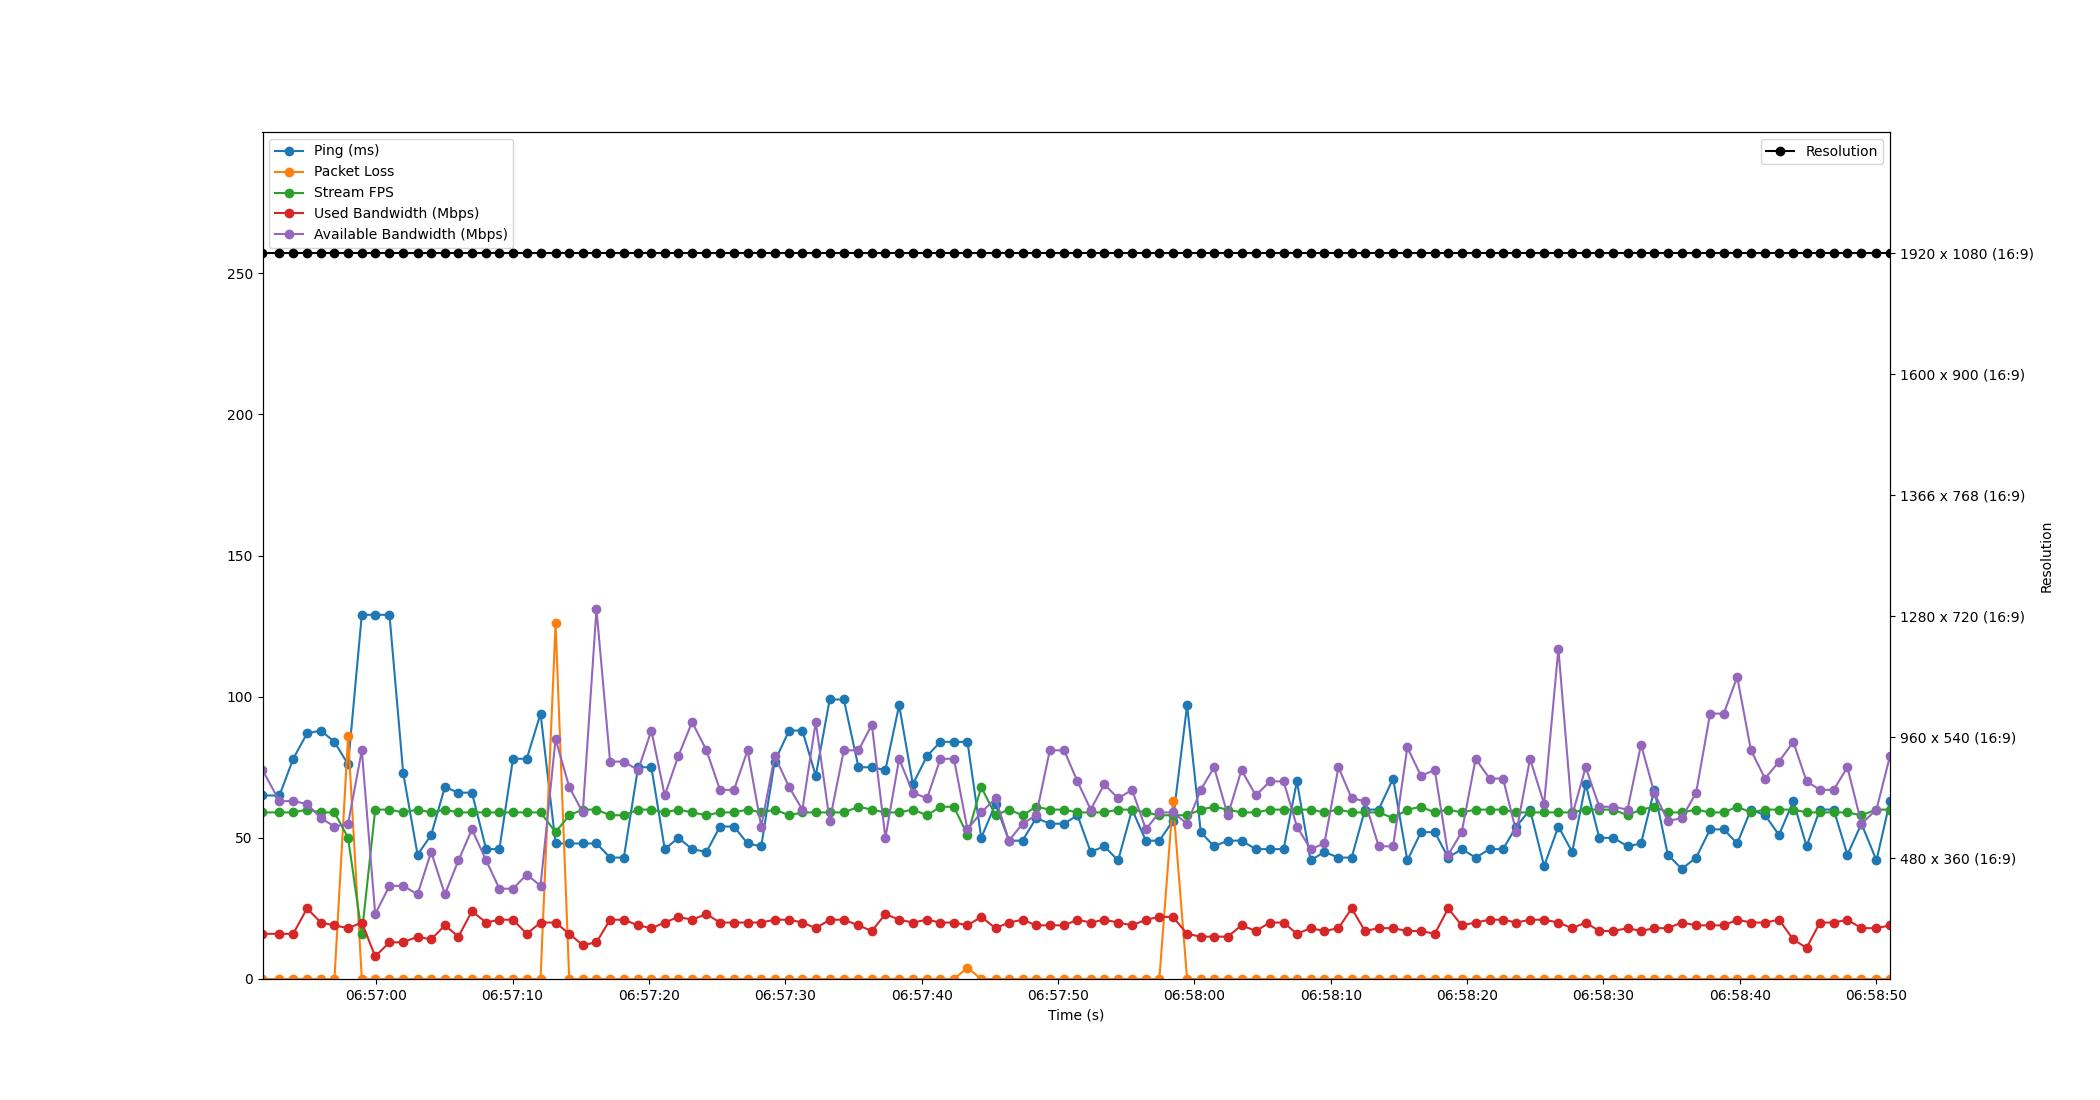

The file beside this chart, header and first rows:
Time, Timestamp, Ping, Packet Loss, Stream FPS, Used Bandwidth, Resolution, Available Bandwidth
2.6226043701171875e-06, 2023-07-19 06:56:51.657373, 65, 0, 59, 16, 1920 x 1080 (16:9), 74
1.245, 2023-07-19 06:56:52.902540, 65, 0, 59, 16, 1920 x 1080 (16:9), 63
2.251, 2023-07-19 06:56:53.908155, 78, 0, 59, 16, 1920 x 1080 (16:9), 63
3.267, 2023-07-19 06:56:54.924427, 87, 0, 60, 25, 1920 x 1080 (16:9), 62
4.28, 2023-07-19 06:56:55.936935, 88, 0, 59, 20, 1920 x 1080 (16:9), 57
5.277, 2023-07-19 06:56:56.934476, 84, 0, 59, 19, 1920 x 1080 (16:9), 54
6.278, 2023-07-19 06:56:57.935128, 76, 86, 50, 18, 1920 x 1080 (16:9), 55
7.283, 2023-07-19 06:56:58.940593, 129, 0, 16, 20, 1920 x 1080 (16:9), 81
8.266, 2023-07-19 06:56:59.923741, 129, 0, 60, 8, 1920 x 1080 (16:9), 23
9.312, 2023-07-19 06:57:00.969084, 129, 0, 60, 13, 1920 x 1080 (16:9), 33
10.32, 2023-07-19 06:57:01.974513, 73, 0, 59, 13, 1920 x 1080 (16:9), 33
11.37, 2023-07-19 06:57:03.029739, 44, 0, 60, 15, 1920 x 1080 (16:9), 30
12.37, 2023-07-19 06:57:04.024393, 51, 0, 59, 14, 1920 x 1080 (16:9), 45
13.38, 2023-07-19 06:57:05.032451, 68, 0, 60, 19, 1920 x 1080 (16:9), 30
14.37, 2023-07-19 06:57:06.026498, 66, 0, 59, 15, 1920 x 1080 (16:9), 42
15.36, 2023-07-19 06:57:07.016137, 66, 0, 59, 24, 1920 x 1080 (16:9), 53
16.4, 2023-07-19 06:57:08.058554, 46, 0, 59, 20, 1920 x 1080 (16:9), 42
17.37, 2023-07-19 06:57:09.029302, 46, 0, 59, 21, 1920 x 1080 (16:9), 32
18.37, 2023-07-19 06:57:10.030062, 78, 0, 59, 21, 1920 x 1080 (16:9), 32
19.38, 2023-07-19 06:57:11.036517, 78, 0, 59, 16, 1920 x 1080 (16:9), 37
20.39, 2023-07-19 06:57:12.048131, 94, 0, 59, 20, 1920 x 1080 (16:9), 33
21.49, 2023-07-19 06:57:13.150112, 48, 126, 52, 20, 1920 x 1080 (16:9), 85
22.49, 2023-07-19 06:57:14.151066, 48, 0, 58, 16, 1920 x 1080 (16:9), 68
23.49, 2023-07-19 06:57:15.146492, 48, 0, 60, 12, 1920 x 1080 (16:9), 59
24.49, 2023-07-19 06:57:16.148361, 48, 0, 60, 13, 1920 x 1080 (16:9), 131
25.49, 2023-07-19 06:57:17.147958, 43, 0, 58, 21, 1920 x 1080 (16:9), 77
26.5, 2023-07-19 06:57:18.156261, 43, 0, 58, 21, 1920 x 1080 (16:9), 77
27.54, 2023-07-19 06:57:19.201387, 75, 0, 60, 19, 1920 x 1080 (16:9), 74
28.52, 2023-07-19 06:57:20.176893, 75, 0, 60, 18, 1920 x 1080 (16:9), 88
29.5, 2023-07-19 06:57:21.155806, 46, 0, 59, 20, 1920 x 1080 (16:9), 65
30.5, 2023-07-19 06:57:22.154494, 50, 0, 60, 22, 1920 x 1080 (16:9), 79
31.51, 2023-07-19 06:57:23.162488, 46, 0, 59, 21, 1920 x 1080 (16:9), 91
32.56, 2023-07-19 06:57:24.215750, 45, 0, 58, 23, 1920 x 1080 (16:9), 81
33.55, 2023-07-19 06:57:25.208197, 54, 0, 59, 20, 1920 x 1080 (16:9), 67
34.58, 2023-07-19 06:57:26.232656, 54, 0, 59, 20, 1920 x 1080 (16:9), 67
35.57, 2023-07-19 06:57:27.232274, 48, 0, 60, 20, 1920 x 1080 (16:9), 81
36.57, 2023-07-19 06:57:28.232092, 47, 0, 59, 20, 1920 x 1080 (16:9), 54
37.56, 2023-07-19 06:57:29.217986, 77, 0, 60, 21, 1920 x 1080 (16:9), 79
38.62, 2023-07-19 06:57:30.275849, 88, 0, 58, 21, 1920 x 1080 (16:9), 68
39.59, 2023-07-19 06:57:31.247800, 88, 0, 59, 20, 1920 x 1080 (16:9), 60
40.57, 2023-07-19 06:57:32.230381, 72, 0, 59, 18, 1920 x 1080 (16:9), 91
41.6, 2023-07-19 06:57:33.253006, 99, 0, 59, 21, 1920 x 1080 (16:9), 56
42.63, 2023-07-19 06:57:34.290174, 99, 0, 59, 21, 1920 x 1080 (16:9), 81
43.71, 2023-07-19 06:57:35.364608, 75, 0, 61, 19, 1920 x 1080 (16:9), 81
44.69, 2023-07-19 06:57:36.345652, 75, 0, 60, 17, 1920 x 1080 (16:9), 90
45.68, 2023-07-19 06:57:37.338481, 74, 0, 59, 23, 1920 x 1080 (16:9), 50
46.69, 2023-07-19 06:57:38.346498, 97, 0, 59, 21, 1920 x 1080 (16:9), 78
47.69, 2023-07-19 06:57:39.350482, 69, 0, 60, 20, 1920 x 1080 (16:9), 66
48.74, 2023-07-19 06:57:40.395479, 79, 0, 58, 21, 1920 x 1080 (16:9), 64
49.71, 2023-07-19 06:57:41.371542, 84, 0, 61, 20, 1920 x 1080 (16:9), 78
50.71, 2023-07-19 06:57:42.364164, 84, 0, 61, 20, 1920 x 1080 (16:9), 78
51.7, 2023-07-19 06:57:43.356358, 84, 4, 51, 19, 1920 x 1080 (16:9), 53
52.71, 2023-07-19 06:57:44.366982, 50, 0, 68, 22, 1920 x 1080 (16:9), 59
53.76, 2023-07-19 06:57:45.413080, 62, 0, 58, 18, 1920 x 1080 (16:9), 64
54.74, 2023-07-19 06:57:46.401295, 49, 0, 60, 20, 1920 x 1080 (16:9), 49
55.74, 2023-07-19 06:57:47.396229, 49, 0, 58, 21, 1920 x 1080 (16:9), 55
56.74, 2023-07-19 06:57:48.395651, 57, 0, 61, 19, 1920 x 1080 (16:9), 58
57.74, 2023-07-19 06:57:49.395578, 55, 0, 60, 19, 1920 x 1080 (16:9), 81
58.79, 2023-07-19 06:57:50.446512, 55, 0, 60, 19, 1920 x 1080 (16:9), 81
59.76, 2023-07-19 06:57:51.421340, 58, 0, 59, 21, 1920 x 1080 (16:9), 70
... 59 more rows
